Photos from the image-classification dataset "CRC_NEW_DATASET" in the GitHub repository Aditya1Jhaveri/Colorectal-Cancer-Tissue-Classification. Its 9 classes are: ADI nlm, BACK nlm, DEB nlm, LYM nlm, MUC nlm, MUS nlm, NORM nlm, STR nlm, TUM nlm.

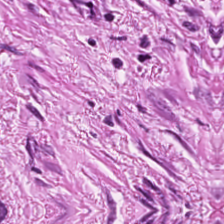
Label: STR nlm

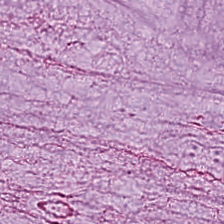
Label: MUC nlm

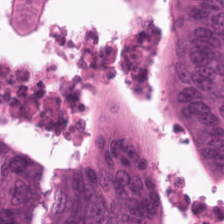
Label: TUM nlm

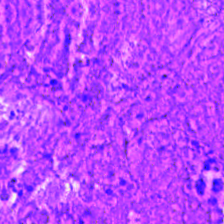
Label: DEB nlm

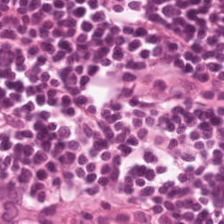
Label: LYM nlm

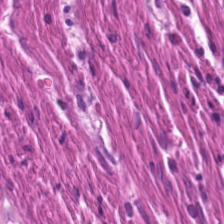
Label: MUS nlm
